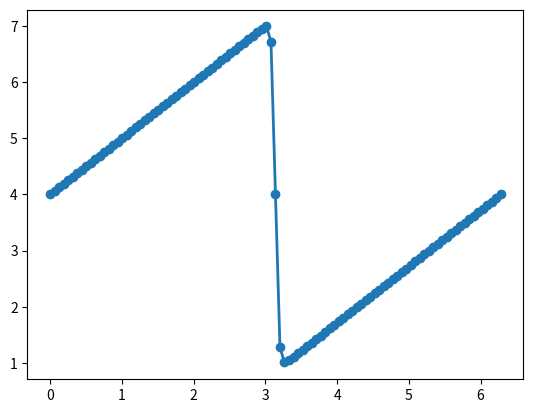
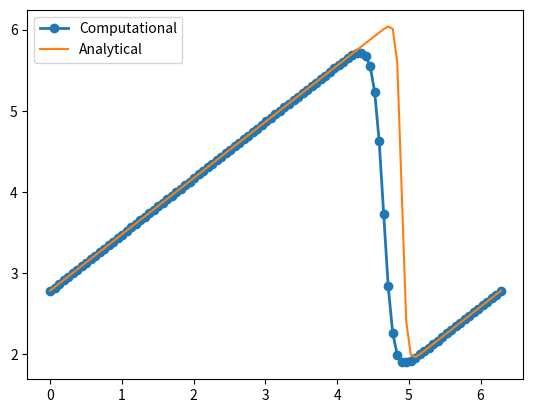

Recreate these plots in Python, in order.
import numpy
import sympy
from matplotlib import pyplot
from sympy.utilities.lambdify import lambdify

sympy.init_printing(use_latex=True)

x, nu, t = sympy.symbols('x nu t')
phi = (sympy.exp(-(x - 4 * t)**2 / (4 * nu * (t + 1))) +
       sympy.exp(-(x - 4 * t - 2 * sympy.pi)**2 / (4 * nu * (t + 1))))
phiprime = phi.diff(x)
print(phiprime)

u = -2 * nu * (phiprime / phi) + 4
ufunc = lambdify((t, x, nu), u)
print(ufunc(1, 4, 3))


nx = 101
nt = 100
dx = 2 * numpy.pi / (nx - 1)
nu = .07
dt = dx * nu

x = numpy.linspace(0, 2 * numpy.pi, nx)
un = numpy.zeros(nx)
t = 0

u = numpy.asarray([ufunc(t, x0, nu) for x0 in x])
print(u)


pyplot.plot(x, u, marker='o', lw=2)
# pyplot.figure(figsize=(11, 7), dpi=100)
# pyplot.xlim([0, 2 * numpy.pi])
# pyplot.ylim([0, 10])

pyplot.show()

for n in range(nt):
    un = u.copy()
    for i in range(1, nx-1):
        u[i] = un[i] - un[i] * dt / dx *(un[i] - un[i-1]) + nu * dt / dx**2 *\
                (un[i+1] - 2 * un[i] + un[i-1])
    u[0] = un[0] - un[0] * dt / dx * (un[0] - un[-2]) + nu * dt / dx**2 *\
                (un[1] - 2 * un[0] + un[-2])
    u[-1] = u[0]
        
u_analytical = numpy.asarray([ufunc(nt * dt, xi, nu) for xi in x])


pyplot.plot(x,u, marker='o', lw=2, label='Computational')
pyplot.plot(x, u_analytical, label='Analytical')
# pyplot.figure(figsize=(11, 7), dpi=100)
# pyplot.xlim([0, 2 * numpy.pi])
# pyplot.ylim([0, 10])
pyplot.legend()

pyplot.show()
